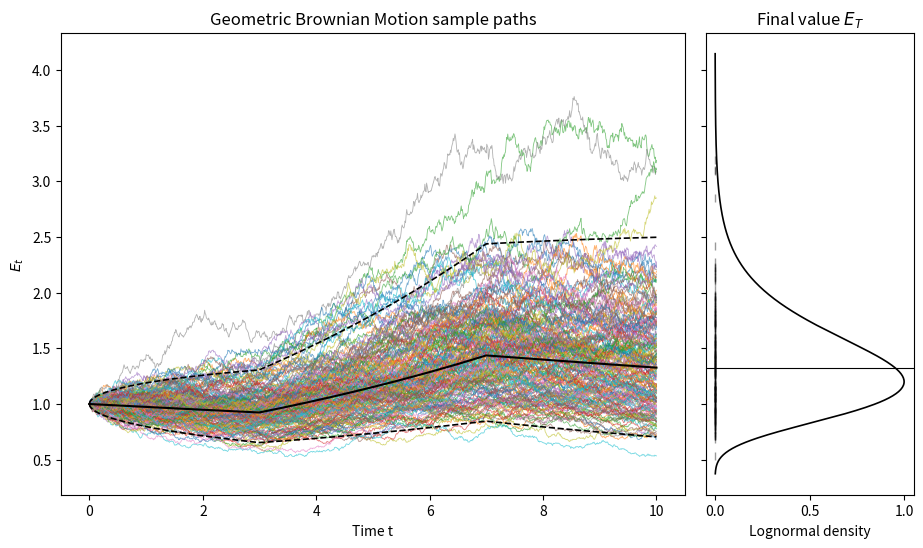

The script that saved this image:
import numpy as np
import matplotlib.pyplot as plt
from scipy.stats import lognorm

m, n, T = 200, 1000, 10
dt = T/(n-1)
t = np.linspace(0, T, n)
Zt = np.random.normal(0, 1, (n, m))

alpha, beta, gamma, sigma_E = 0.3, 1.0, 0.05, 0.1
S_t = np.where((t >= 3) & (t <= 7), 0.8, 0.1)
h_S = 1 - np.exp(-beta * S_t)
mu_t = alpha * h_S - gamma

E = np.zeros((n, m)); E[0] = 1
for i in range(1, n):
    E[i] = E[i-1] + mu_t[i]*E[i-1]*dt + sigma_E*E[i-1]*np.sqrt(dt)*Zt[i]

# --- teoría: log E_t ~ N(M_t, sigma^2 t) ---
M_t = np.cumsum(mu_t - sigma_E**2/2) * dt
M_t = M_t - M_t[0]                    # anclar en 0 para t=0
sd_t = sigma_E * np.sqrt(t)
banda_sup = np.exp(M_t + 2*sd_t)
banda_inf = np.exp(M_t - 2*sd_t)























# --- figura ---
fig, (ax1, ax2) = plt.subplots(
    1, 2, figsize=(11, 6), sharey=True,
    gridspec_kw={'width_ratios': [3, 1], 'wspace': 0.05}
)

ax1.plot(t, E, lw=0.6, alpha=0.6)
ax1.plot(t, banda_sup, 'k--', lw=1.2)
ax1.plot(t, banda_inf, 'k--', lw=1.2)
ax1.plot(t, np.exp(M_t), 'k-', lw=1.5)      # mediana teórica
ax1.set_xlabel("Time t"); ax1.set_ylabel("$E_t$")
ax1.set_title("Geometric Brownian Motion sample paths")

# densidad lognormal teórica de E_T, dibujada de lado
y = np.linspace(E[-1].min()*0.7, E[-1].max()*1.3, 400)
dens = lognorm.pdf(y, s=sd_t[-1], scale=np.exp(M_t[-1]))
ax2.plot(dens, y, 'k-', lw=1.2)
ax2.plot(np.zeros(m), E[-1], '|', color='k', ms=6, alpha=0.4)  # rug
ax2.axhline(np.exp(M_t[-1]), color='k', lw=0.8)
ax2.set_xlabel("Lognormal density")
ax2.set_title("Final value $E_T$")

plt.show()
